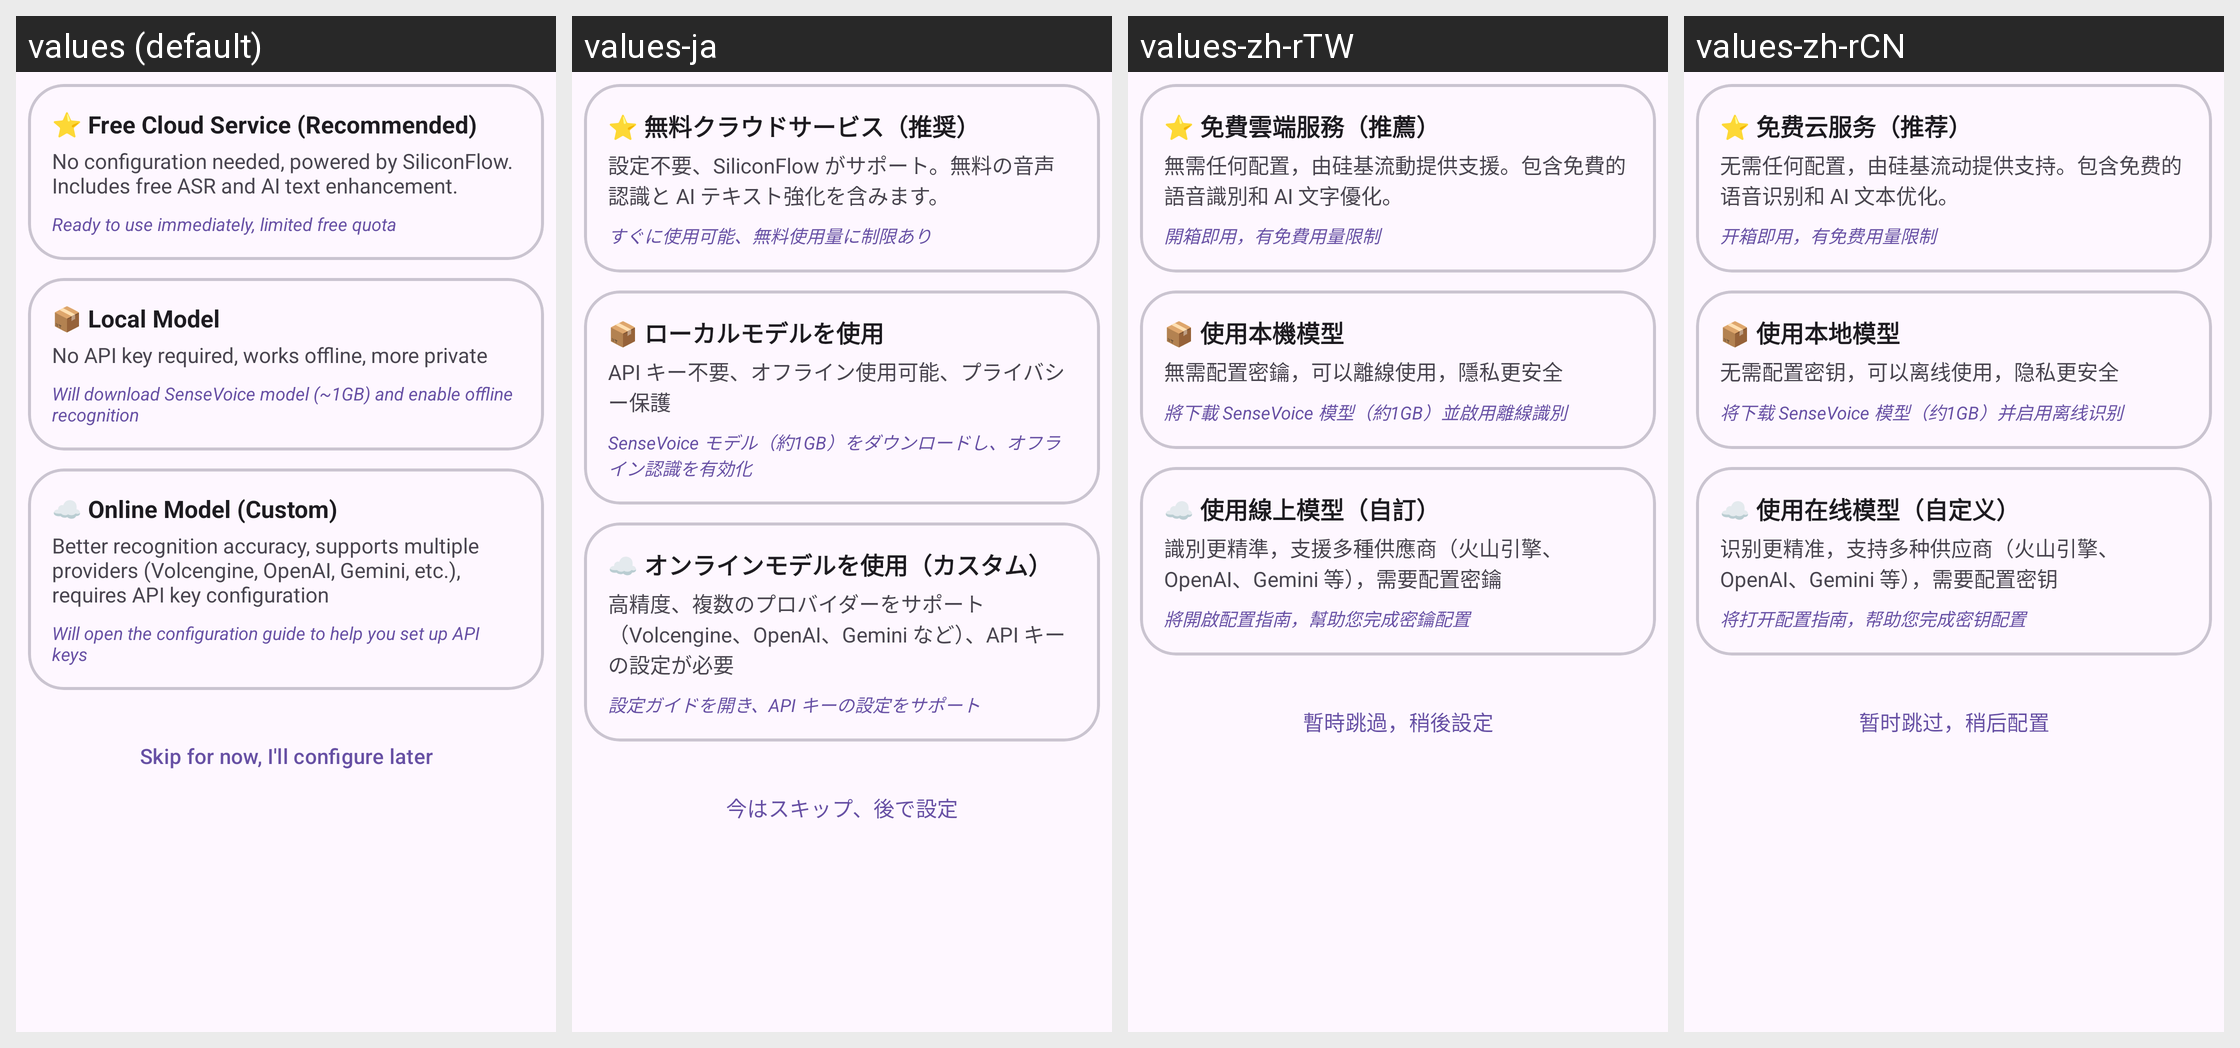

For this localized Android screen grid, give each drawn string resource with its value in every locale shown.
Android screen res/layout/dialog_model_selection.xml rendered under 4 locales, left to right: values (default), values-ja, values-zh-rTW, values-zh-rCN. Device: Nexus 5 (rendered at 1080×1920; each locale shown at half size, 540×960, under a caption strip naming it); theme Theme.ASRKeyboard.
Other locales in the repository, not shown: values-en.
Strings drawn on this screen, with the default value and each locale's value (text and hints the layout hard-codes, and strings that could not be matched under every locale, appear in the picture but are not listed):

model_guide_option_sf_free
  values: ⭐ Free Cloud Service (Recommended)
  values-ja: ⭐ 無料クラウドサービス（推奨）
  values-zh-rTW: ⭐ 免費雲端服務（推薦）
  values-zh-rCN: ⭐ 免费云服务（推荐）

model_guide_option_sf_free_desc
  values: No configuration needed, powered by SiliconFlow. Includes free ASR and AI text enhancement.
  values-ja: 設定不要、SiliconFlow がサポート。無料の音声認識と AI テキスト強化を含みます。
  values-zh-rTW: 無需任何配置，由硅基流動提供支援。包含免費的語音識別和 AI 文字優化。
  values-zh-rCN: 无需任何配置，由硅基流动提供支持。包含免费的语音识别和 AI 文本优化。

model_guide_option_sf_free_action
  values: Ready to use immediately, limited free quota
  values-ja: すぐに使用可能、無料使用量に制限あり
  values-zh-rTW: 開箱即用，有免費用量限制
  values-zh-rCN: 开箱即用，有免费用量限制

model_guide_option_local
  values: 📦 Local Model
  values-ja: 📦 ローカルモデルを使用
  values-zh-rTW: 📦 使用本機模型
  values-zh-rCN: 📦 使用本地模型

model_guide_option_local_desc
  values: No API key required, works offline, more private
  values-ja: API キー不要、オフライン使用可能、プライバシー保護
  values-zh-rTW: 無需配置密鑰，可以離線使用，隱私更安全
  values-zh-rCN: 无需配置密钥，可以离线使用，隐私更安全

model_guide_option_local_action
  values: Will download SenseVoice model (~1GB) and enable offline recognition
  values-ja: SenseVoice モデル（約1GB）をダウンロードし、オフライン認識を有効化
  values-zh-rTW: 將下載 SenseVoice 模型（約1GB）並啟用離線識別
  values-zh-rCN: 将下载 SenseVoice 模型（约1GB）并启用离线识别

model_guide_option_online
  values: ☁️ Online Model (Custom)
  values-ja: ☁️ オンラインモデルを使用（カスタム）
  values-zh-rTW: ☁️ 使用線上模型（自訂）
  values-zh-rCN: ☁️ 使用在线模型（自定义）

model_guide_option_online_desc
  values: Better recognition accuracy, supports multiple providers (Volcengine, OpenAI, Gemini, etc.), requires API key configuration
  values-ja: 高精度、複数のプロバイダーをサポート（Volcengine、OpenAI、Gemini など）、API キーの設定が必要
  values-zh-rTW: 識別更精準，支援多種供應商（火山引擎、OpenAI、Gemini 等），需要配置密鑰
  values-zh-rCN: 识别更精准，支持多种供应商（火山引擎、OpenAI、Gemini 等），需要配置密钥

model_guide_option_online_action
  values: Will open the configuration guide to help you set up API keys
  values-ja: 設定ガイドを開き、API キーの設定をサポート
  values-zh-rTW: 將開啟配置指南，幫助您完成密鑰配置
  values-zh-rCN: 将打开配置指南，帮助您完成密钥配置

btn_skip_guide
  values: Skip for now, I'll configure later
  values-ja: 今はスキップ、後で設定
  values-zh-rTW: 暫時跳過，稍後設定
  values-zh-rCN: 暂时跳过，稍后配置
